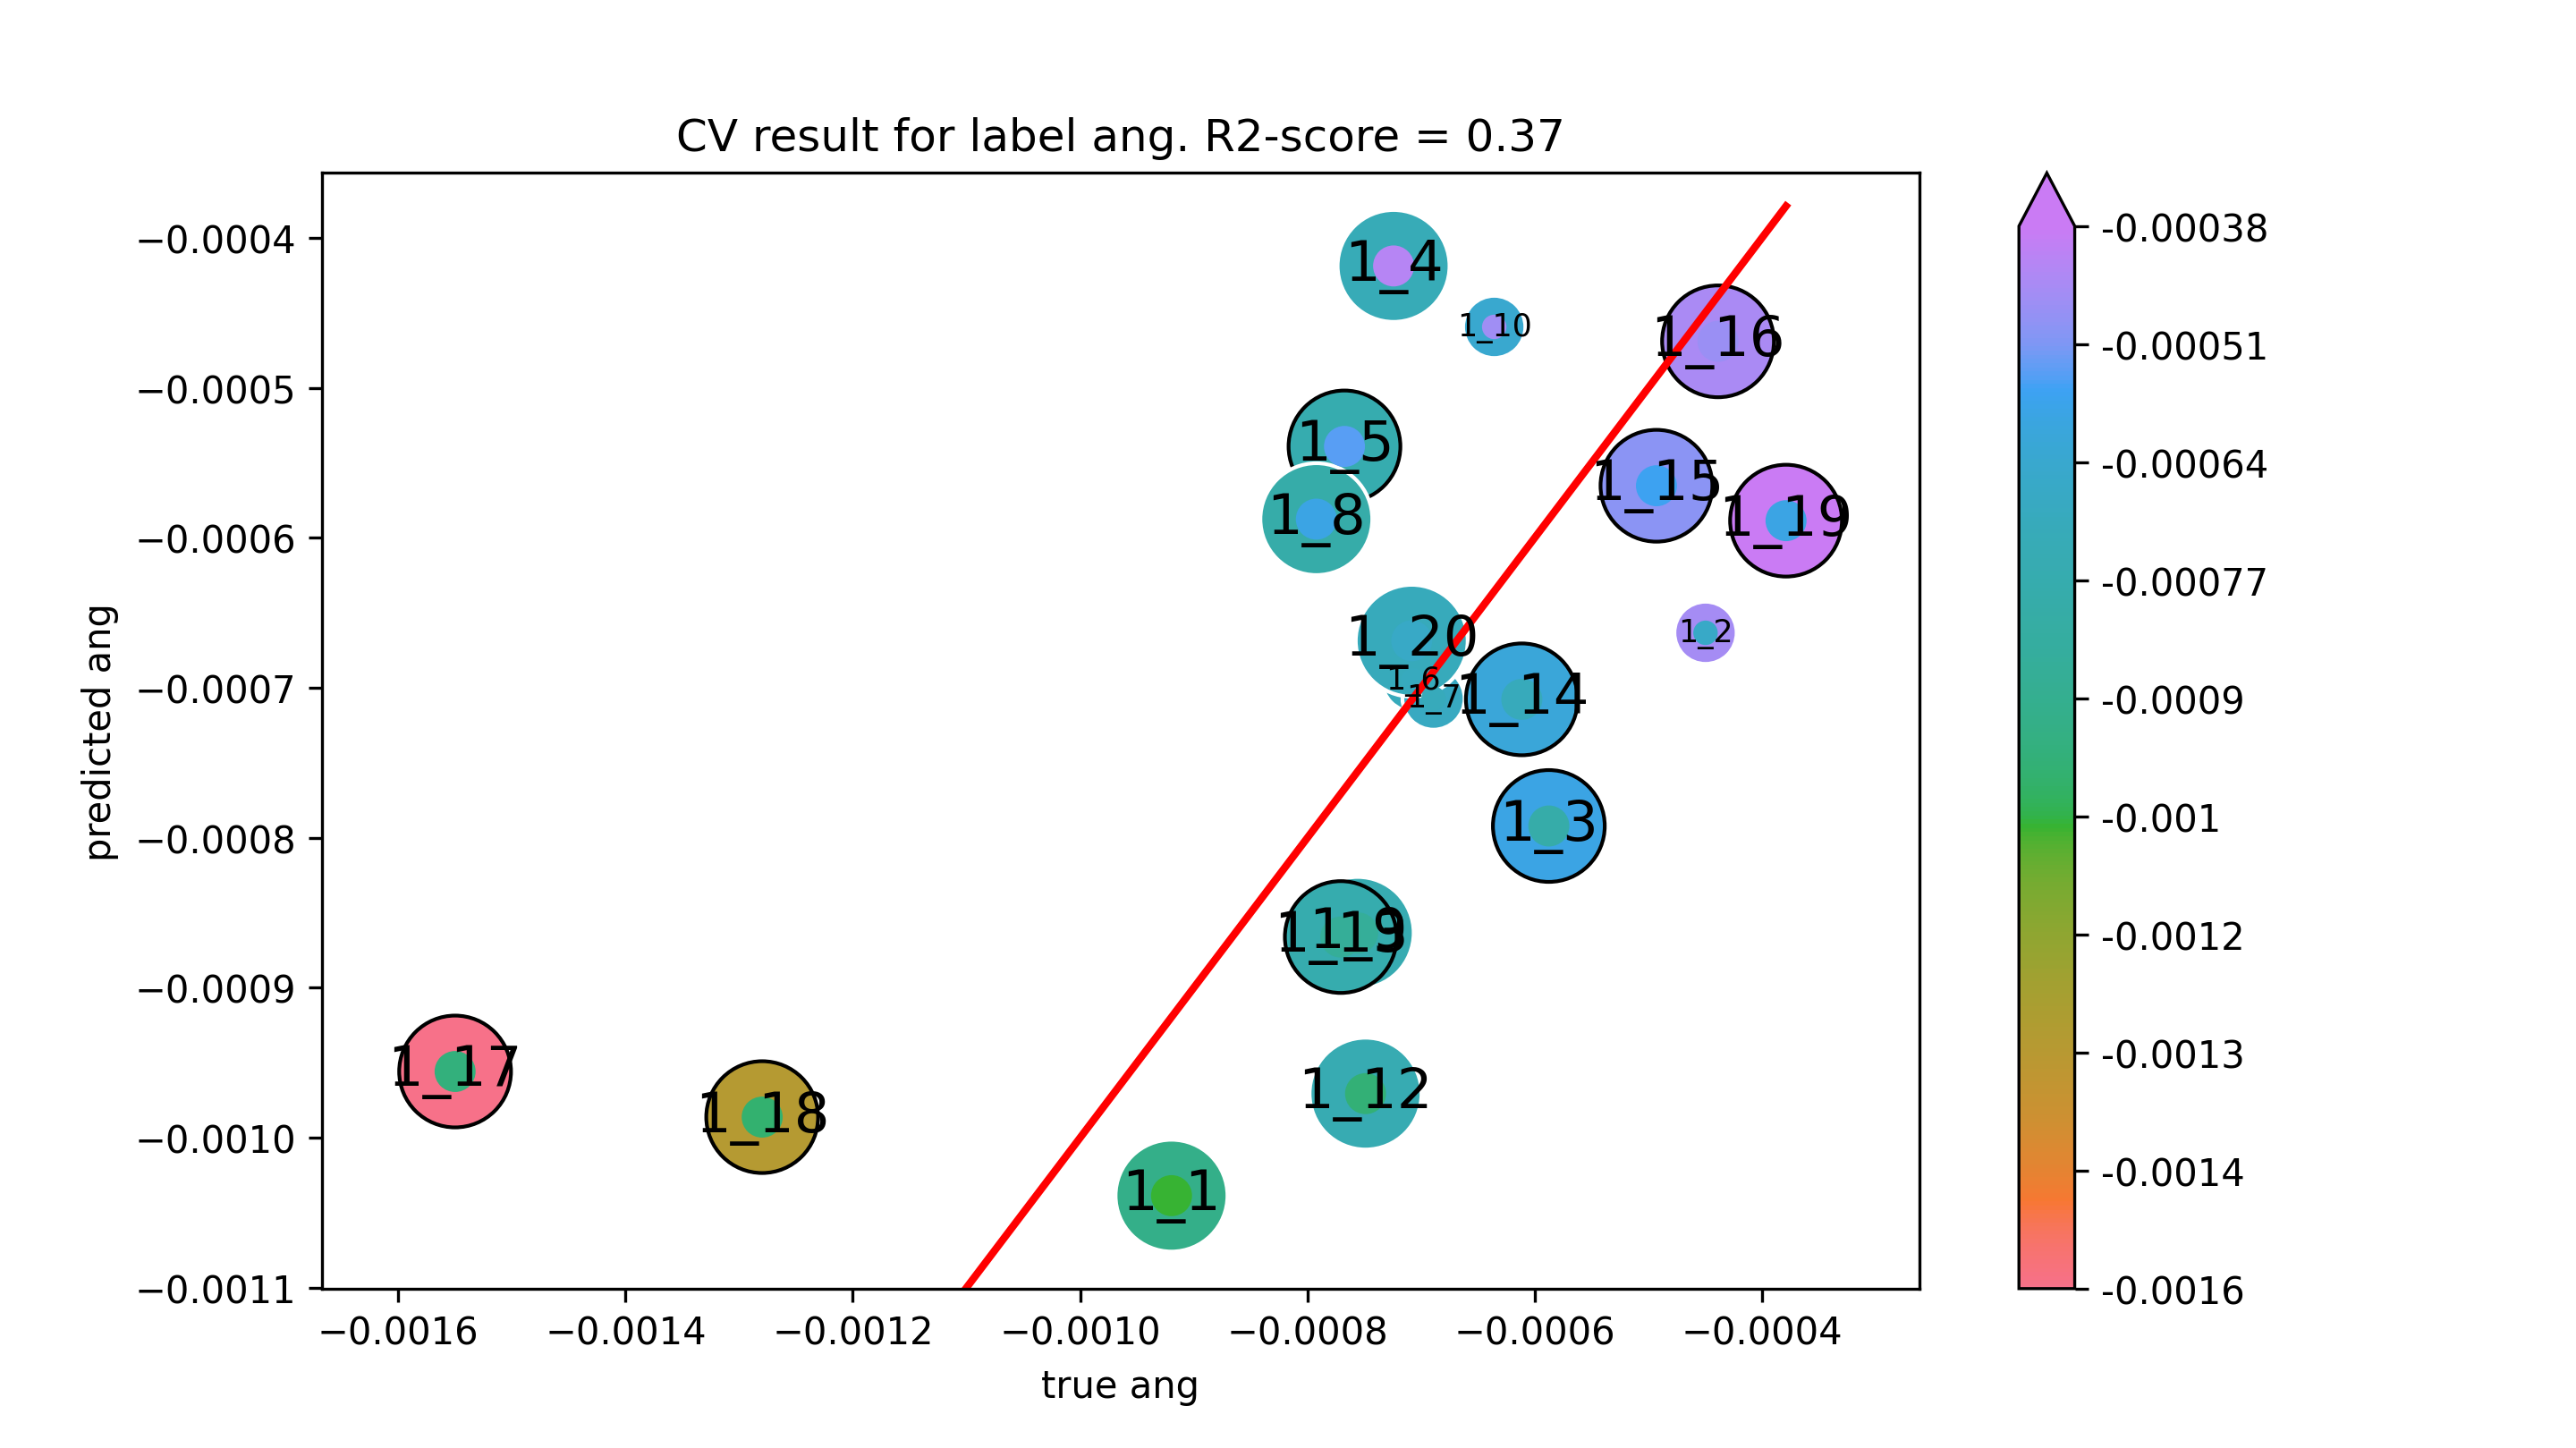

Data behind this chart, as committed beside it:
true ang, predicted ang
-0.0009196, -0.001039
-0.0004496, -0.0006633
-0.0005875, -0.0007921
-0.0007241, -0.0004187
-0.0007673, -0.000539
-0.0007068, -0.0006951
-0.000689, -0.0007072
-0.0007921, -0.0005875
-0.0007557, -0.0008634
-0.0006356, -0.0004593
-0.0007488, -0.0009706
-0.0007706, -0.0008662
-0.0006113, -0.0007077
-0.0004928, -0.0005652
-0.0004386, -0.0004689
-0.00155, -0.0009558
-0.00128, -0.0009862
-0.0003788, -0.0005885
-0.0007082, -0.0006686
